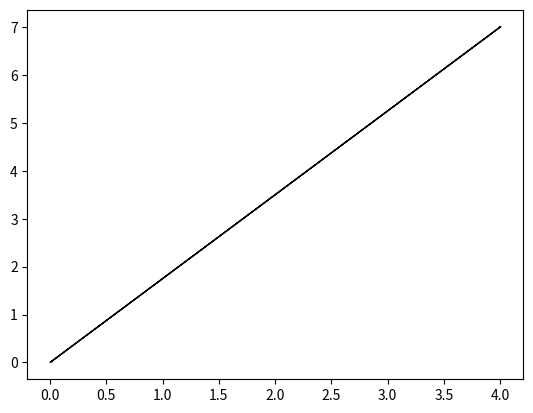

Write the Python code that produced this figure.
import matplotlib.pyplot as plt

ax = plt.axes()
plt.arrow(0,0,4,7,head_width=0.01)
plt.show()

